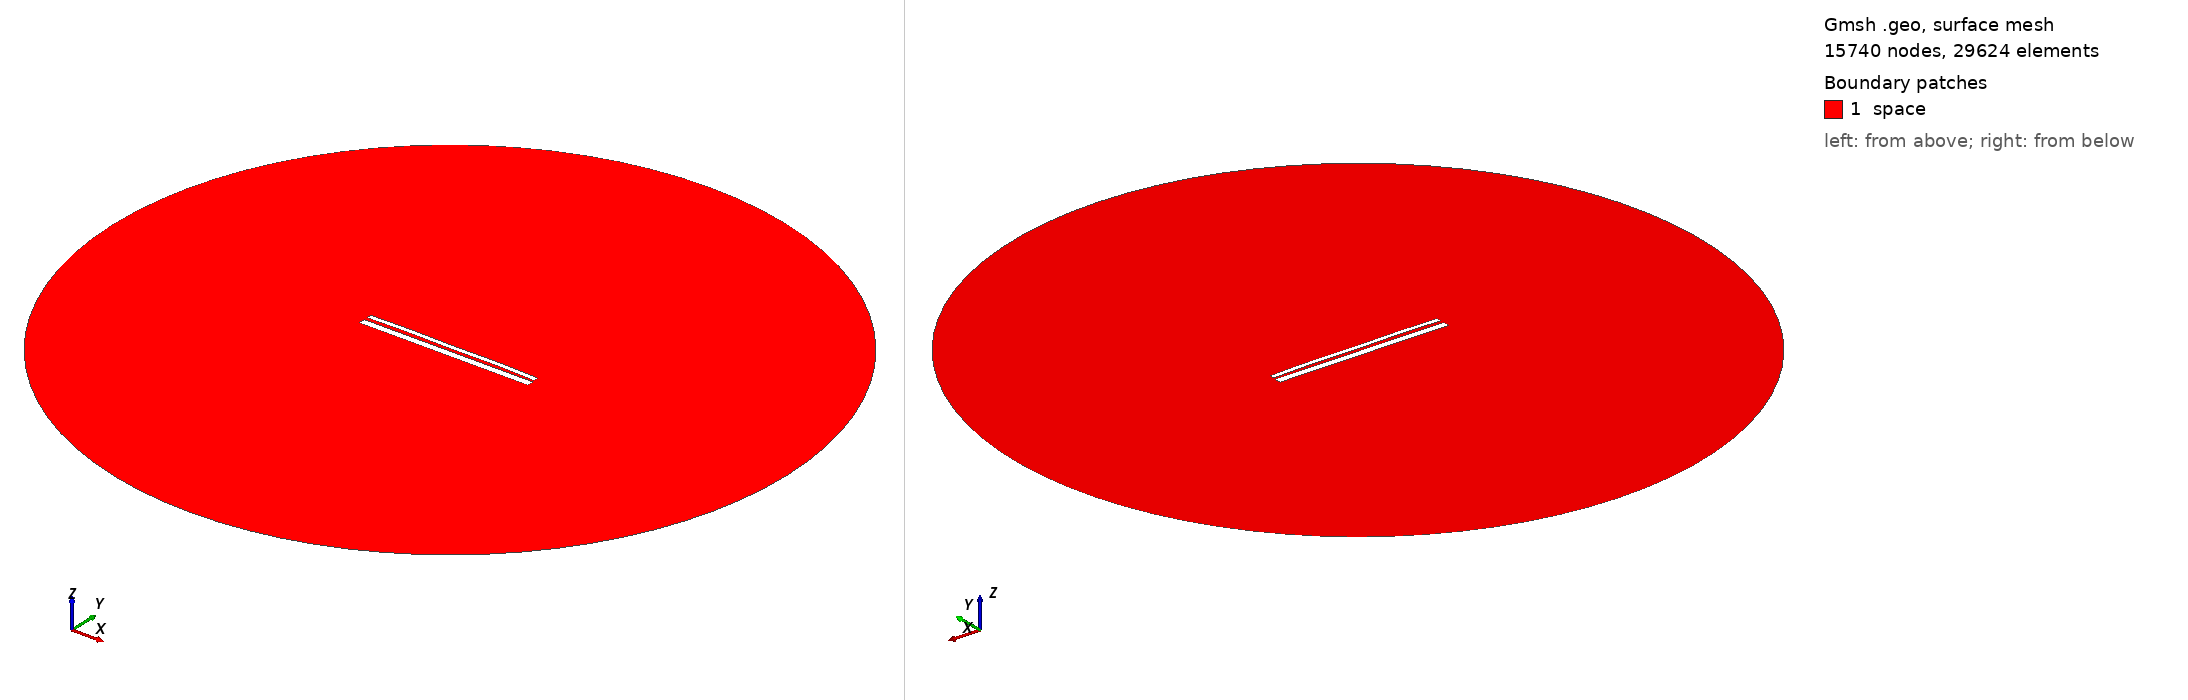

Gmsh geometry script, surface-meshed: 15740 nodes, 29624 surface elements. Boundary patches (legend numbers): 1 space. Left view from above one corner, right view from below the opposite corner. Legend entries are the model's physical surfaces. The drawing asked Gmsh for element sizes between 1% and 20% of the model's largest extent; the script's own settings can give other sizes.

=== 1644.geo (drawn) ===
//---------------------------------------
// Geometry kernel
//---------------------------------------

SetFactory("OpenCASCADE");



//---------------------------------------
// Parameters of the geometry
//---------------------------------------

// Overetch of the upper plate
overetch = 0.5;

// Distance between the plates
distance = 1.5;

// Discretization over the x axis (for the deformation)
nx = 50; 

// Length of the plate
L = 100 - overetch; 

// Number of modes
n = 4; 

// 1st mode coefficient
coeff(1) = -0.15;
beta(1) = 0.596864 * 3.1415926535 / L;

// 2nd mode coefficient
coeff(2) = 0.15;
beta(2) = 1.49418 * 3.1415926535 / L;

// 3rd mode coefficient
coeff(3) = 0.0;
beta(3) = 2.50025 * 3.1415926535 / L;

// 4th mode coefficient
coeff(4) = 0.15;
beta(4) = 3.49999 * 3.1415926535 / L;



//---------------------------------------
// Upper plate (deformed rectangle)
//---------------------------------------

// Coordiantes of the upper plate
xmin = -50;
xmax = 50 - overetch;

// Height of the upper plate
yheight = 4 - 2 * overetch;

// Indexes of the points
UpperID[] = {};
LowerID[] = {};
LeftID[] = {};
RightID[] = {};

// Point index
p = 1;

// Horizontal edges
For i In {1:nx}
    x = xmin + (i-1)*(xmax - xmin)/(nx-1);

    y_bottom = distance / 2 + overetch;
    For j In {1:n}
        C = (Cosh(beta(j)*L) + Cos(beta(j)*L)) / (Sinh(beta(j)*L) + Sin(beta(j)*L));
        y_bottom  = y_bottom + coeff(j) * (Cosh(beta(j)*(x+50)) - Cos(beta(j)*(x+50)) - C * (Sinh(beta(j)*(x+50)) - Sin(beta(j)*(x+50))));
    EndFor

    y_top = y_bottom + yheight;

    Point(p) = {x, y_top, 0, 1.0};
    UpperID[i] = p;
    p = p + 1;

    Point(p) = {x, y_bottom, 0, 1.0};
    LowerID[i] = p;
    p = p + 1;
EndFor

// Create point lists
UpperPts[] = {}; LowerPts[] = {};
For i In {1:nx}
  UpperPts[] += {UpperID[i]};
  LowerPts[] += {LowerID[i]};
EndFor

// Build splines
Spline(1) = {UpperPts[]};
Spline(2) = {LowerPts[]};
Line(3) = {LowerPts[nx-1], UpperPts[nx-1]};
Line(4) = {LowerPts[0], UpperPts[0]};

// Build the plane surface
Curve Loop(1) = {2, 3, -1, -4};
Plane Surface(1) = {1};



//---------------------------------------
// Lower plate (rectangle)
//---------------------------------------

// Vertices
Point(1001) = {-50, -1, 0, 1.0};
Point(1002) = { 50, -1, 0, 1.0};
Point(1003) = { 50,  -5, 0, 1.0};
Point(1004) = {-50,  -5, 0, 1.0};

// Edges
Line(5) = {1001, 1002};
Line(6) = {1002, 1003};
Line(7) = {1003, 1004};
Line(8) = {1004, 1001};

// Plane surface
Line Loop(2) = {5, 6, 7, 8};
Plane Surface(2) = {2}; 



//---------------------------------------
// Outer (fictious) boundary
//---------------------------------------

// Points
Point(1005) = {0, 0, 0};       // Center
Point(1006) = {200, 0, 0};     // Start point
Point(1007) = {0, 200, 0};     // 90 degrees
Point(1008) = {-200, 0, 0};    // 180 degrees
Point(1009) = {0, -200, 0};    // 270 degrees

// Circle arcs (each needs start, center, end)
Circle(9) = {1006, 1005, 1007};
Circle(10) = {1007, 1005, 1008};
Circle(11) = {1008, 1005, 1009};
Circle(12) = {1009, 1005, 1006};

// Plane surface for the entire domain
Curve Loop(3) = {9, 10, 11, 12};
Surface(3) = {3};

// Subtract the plates from the whole domain to obtain the actual domain where we want to solve the equations
BooleanDifference{ Surface{3}; Delete; }{ Surface{1}; Surface{2}; Delete; }




//---------------------------------------
// Transfinite Lines/Curves
//---------------------------------------

// Set the number of points on the boundaries
r = 12;
d = 0.15;

// Plates
Transfinite Curve {1} = 50*r/4 Using Progression 1;
Transfinite Line {2} = 50*r Using Progression 1;
Transfinite Curve {3, 4} = 2*r Using Progression 1+d;
Transfinite Line {5} = 50*r Using Progression 1;
Transfinite Line {7} = 50*r/4 Using Progression 1;
Transfinite Line {6} = 2*r Using Progression 1+d;
Transfinite Line {8} = 2*r Using Progression 1-d;

// Outer boundary
Transfinite Line {9, 10, 11, 12} = 20 Using Progression 1;



//---------------------------------------
// Physical groups
//---------------------------------------                

// Physical curves (boundaries)
Physical Line("force_segment", 10) = {2};
Physical Line("upper_plate", 11) = {1, 3, 4};
Physical Line("lower_plate", 12) = {5, 6, 7, 8};
Physical Line("boundary", 20) = {9, 10, 11, 12};

// Physical Surfaces
Physical Surface("space", 30) = {3};



//---------------------------------------
// 6. Generate the Mesh
//---------------------------------------

// 2D mesh generation
Mesh 2;
